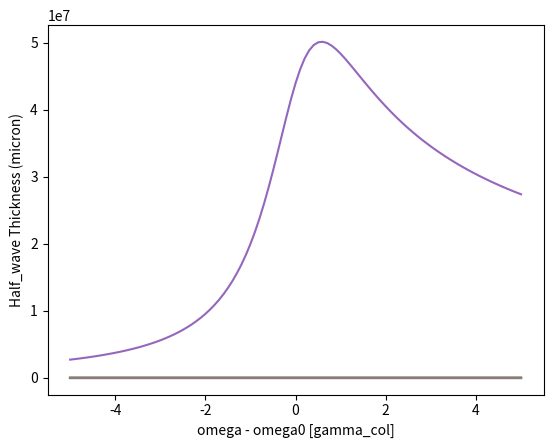

Reproduce this figure in Python.
import numpy as np
import matplotlib.pyplot as plt
import scipy.special
from scipy.signal import convolve

# We need these constants and use MKS units
e = 1.602e-19 # electronic charge in Coulomb
m = 9.11e-31 # electronic mass in kg
eps0 = 8.854e-12 # vacuum permitivity in F/m
c = 3.00e8 # speed of light in m/s
gamma_col = 8.4e9 # collision rate in radians per second
delta_omega_Dop = 3.52e9 # Doppler "rate" in radians per second
lambda0 = 1e-6 # vacuum wavelentgh for resonant transision in m
omega0 = c/lambda0
N0 = 6.023e23*1e3/22.4 # number density in level 0 at T=273 C and P=1 atm
f = 0.057 # oscillator strengh - the "reference" value from paper by Axner
nbg = 1.001 # background refractive index


# Lorentzian broadening line shape function
def gcol(omega):
    return (1/np.pi/gamma_col)*(1/(1+(omega-omega0)**2/(gamma_col)**2))
def gDop(omega):
    return ((1/delta_omega_Dop)*(np.sqrt(4*np.log(2)/np.pi))*
        np.exp(-4*(omega-omega0)**2*np.log(2)/delta_omega_Dop**2))
def wplot(omega):
    x = 1.67*(omega - omega0)/delta_omega_Dop
    b = 1.67*gamma_col/delta_omega_Dop
    z = x + 1j*b
    return np.real(np.exp(-z**2)*scipy.special.erfc(-1j*z))
# Voigt broadenign line shape function
def gV(omega):
    x = 1.67*(omega - omega0)/delta_omega_Dop
    b = 1.67*gamma_col/delta_omega_Dop
    z = x + 1j*b
    return 5.90/delta_omega_Dop*np.real(np.exp(-z**2)*scipy.special.erfc(-1j*z))/2/np.pi

# real and imaginary parts of the susceptibility
def re_chi(omega):
    return (f*N0*np.pi*e**2/2/m/eps0/omega0)*(omega0-omega)/gamma_col*gcol(omega)
def im_chi(omgea):
    return (f*N0*np.pi*e**2/2/m/eps0/omega0)*gcol(omega)

# absorption coefficient and refractive index
def alpha(omega):
    return np.imag((2*omega/c)*nbg*np.sqrt(1+(re_chi(omega)+im_chi(omega)*1j/nbg**2)))
def n(omgea):
    return np.real(nbg*np.sqrt(1+(re_chi(omega)+im_chi(omega)*1j/nbg**2)))

omega = np.linspace(omega0-5*gamma_col, omega0+5*gamma_col, 101)
omega_norm = (omega - omega0)/(gamma_col)

plt.plot(omega_norm, gcol(omega))
#plt.plot(omega_norm, convolve(gcol(omega),gDop(omega),'same')*gamma_col/10)
plt.plot(omega_norm,gV(omega))
# plt.plot(omega_norm,gDop(omega))
plt.xlabel('omega - omega0 [gamma_col]')
plt.ylabel('Convolution')
plt.show()

plt.plot(omega_norm, re_chi(omega))
plt.plot(omega_norm, im_chi(omega))
plt.xlabel('omega - omega0 [gamma_col]')
plt.ylabel('Susecptibility')
plt.show()


plt.plot(omega_norm,alpha(omega))
plt.xlabel('Omega - omega0 [gamma_col]')
plt.ylabel('absorption coefficient (m^-1)')
plt.show()

plt.plot(omega_norm,n(omega))
plt.xlabel('omega - omega0 [gamma_col]')
plt.ylabel('refractive index')
plt.show()

plt.plot(omega_norm, np.exp(-alpha(omega)*lambda0/n(omega)/2))
plt.xlabel('omega - omega0 [gamma_col]')
plt.ylabel('Transmission for Half_wavelength Layer')
plt.show()

plt.plot (omega_norm, lambda0/n(omega)/2*1e6)
plt.xlabel('omega - omega0 [gamma_col]')
plt.ylabel('Half_wave Thickness (micron)')
plt.show()